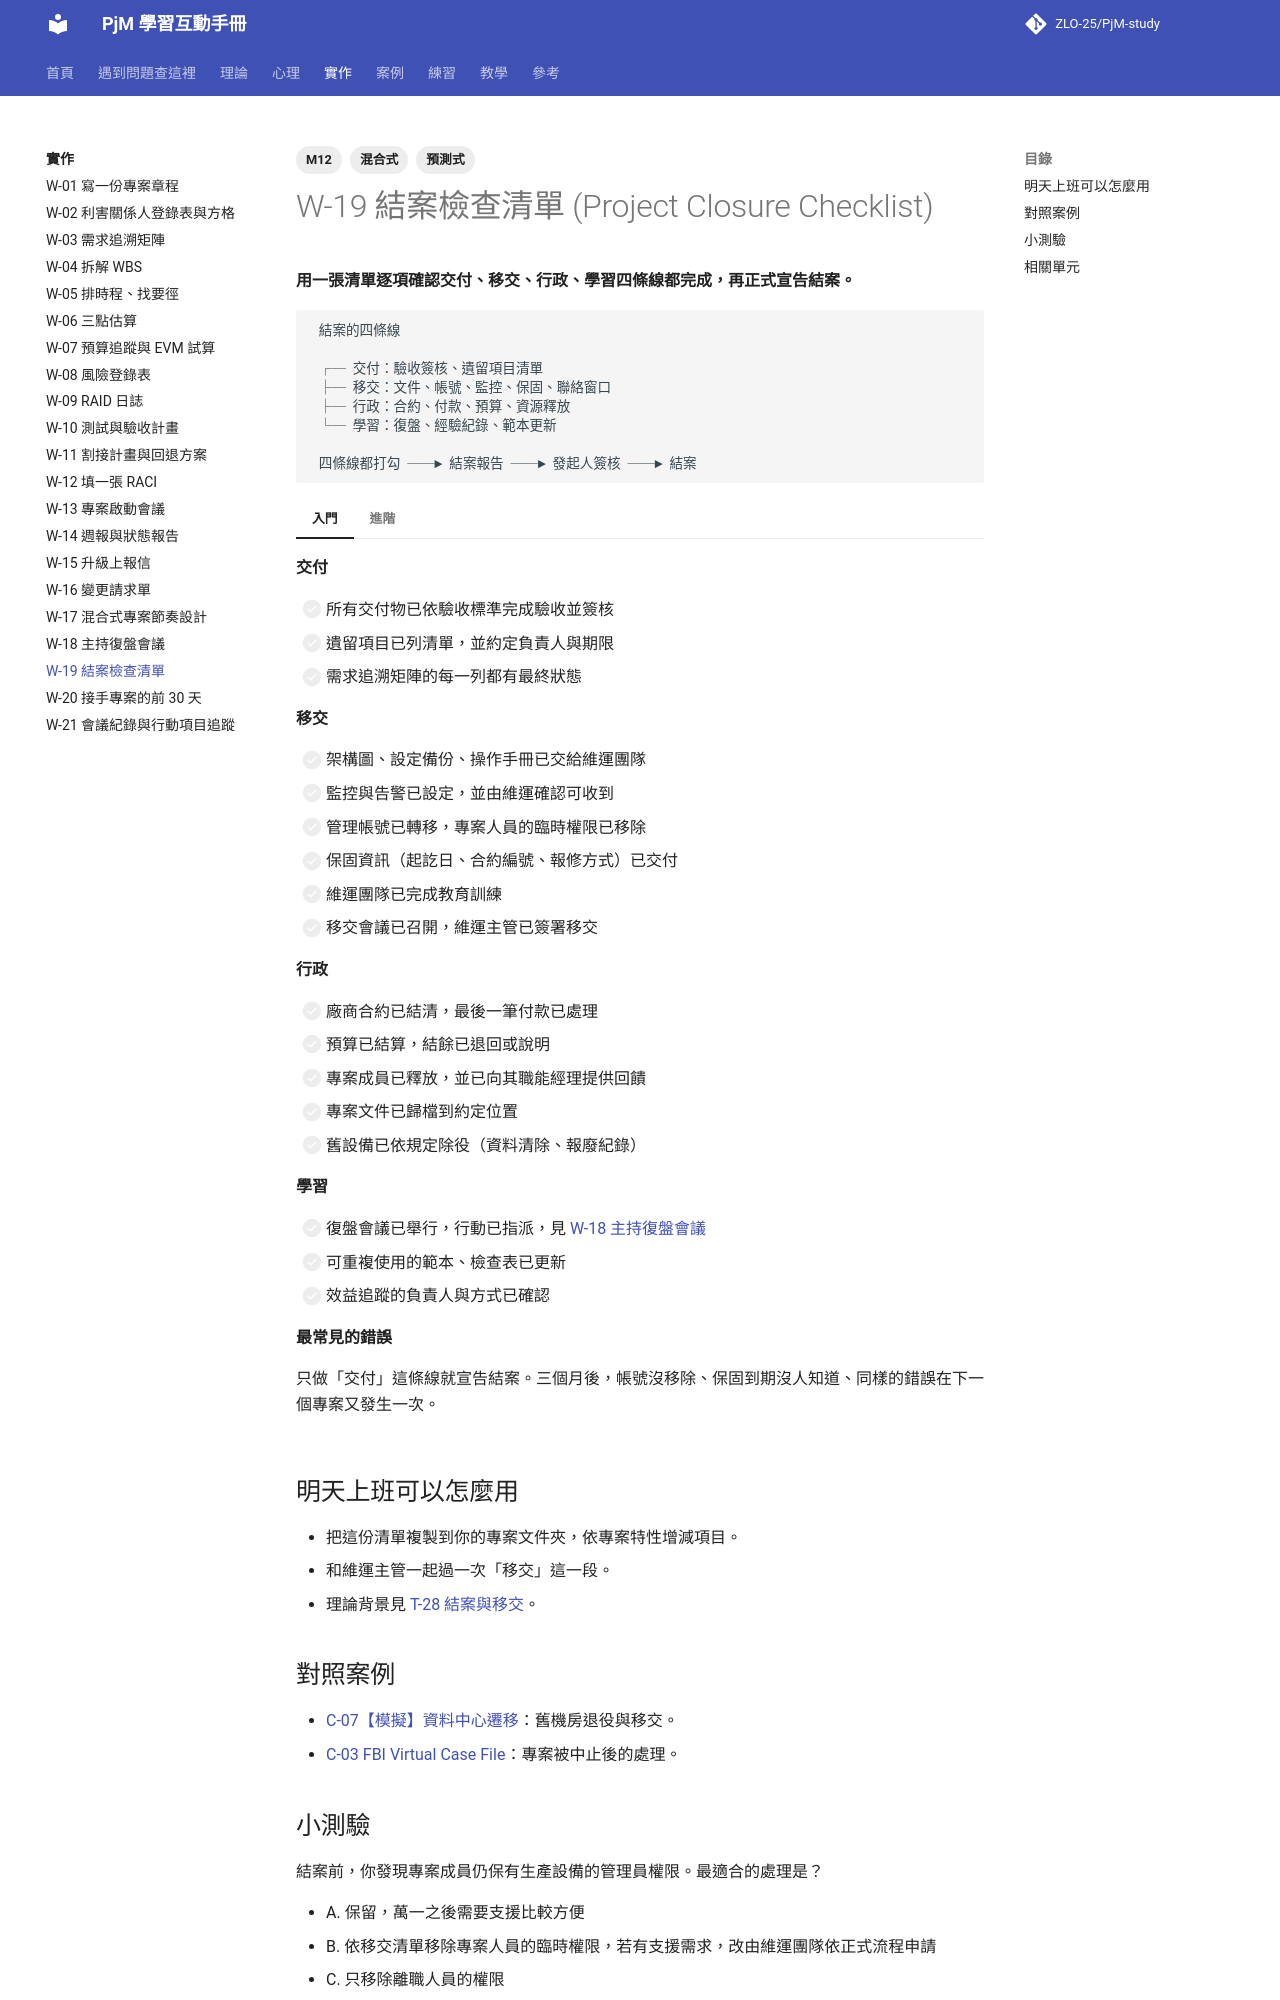

repository: ZLO-25/PjM-study · page: practice/W-19-closure-checklist/index.html · generator: mkdocs

---
title: W-19 結案檢查清單
tags: [M12, 預測式, 混合式]
---

# W-19 結案檢查清單 (Project Closure Checklist)

**用一張清單逐項確認交付、移交、行政、學習四條線都完成，再正式宣告結案。**

```text
 結案的四條線

 ┌─ 交付：驗收簽核、遺留項目清單
 ├─ 移交：文件、帳號、監控、保固、聯絡窗口
 ├─ 行政：合約、付款、預算、資源釋放
 └─ 學習：復盤、經驗紀錄、範本更新

 四條線都打勾 ──► 結案報告 ──► 發起人簽核 ──► 結案
```

=== "入門"

    **交付**

    - [ ] 所有交付物已依驗收標準完成驗收並簽核
    - [ ] 遺留項目已列清單，並約定負責人與期限
    - [ ] 需求追溯矩陣的每一列都有最終狀態

    **移交**

    - [ ] 架構圖、設定備份、操作手冊已交給維運團隊
    - [ ] 監控與告警已設定，並由維運確認可收到
    - [ ] 管理帳號已轉移，專案人員的臨時權限已移除
    - [ ] 保固資訊（起訖日、合約編號、報修方式）已交付
    - [ ] 維運團隊已完成教育訓練
    - [ ] 移交會議已召開，維運主管已簽署移交

    **行政**

    - [ ] 廠商合約已結清，最後一筆付款已處理
    - [ ] 預算已結算，結餘已退回或說明
    - [ ] 專案成員已釋放，並已向其職能經理提供回饋
    - [ ] 專案文件已歸檔到約定位置
    - [ ] 舊設備已依規定除役（資料清除、報廢紀錄）

    **學習**

    - [ ] 復盤會議已舉行，行動已指派，見 [W-18 主持復盤會議](W-18-retrospective.md)
    - [ ] 可重複使用的範本、檢查表已更新
    - [ ] 效益追蹤的負責人與方式已確認

    **最常見的錯誤**

    只做「交付」這條線就宣告結案。三個月後，帳號沒移除、保固到期沒人知道、同樣的錯誤在下一個專案又發生一次。

=== "進階"

    **結案報告的內容**

    一到兩頁即可：

    1. 目標達成情況（對照章程的成功標準）
    2. 時程、成本、範疇的最終結果與差異說明
    3. 核准過的重大變更摘要（來自變更紀錄表）
    4. 遺留項目與負責人
    5. 主要經驗（三點）
    6. 效益追蹤安排

    **被中止的專案也要結案**

    記錄完成到哪裡、可以保留的成果、花了多少、為什麼停。這份紀錄對未來重新啟動或類似專案非常有價值。

    **資深 PM 的檢查問題**

    - 章程中的成功標準，有沒有一條是「結案後才能量測」的？誰負責追蹤？
    - 維運團隊在移交後的第一週，如果遇到問題，知道要找誰嗎？

## 明天上班可以怎麼用

- 把這份清單複製到你的專案文件夾，依專案特性增減項目。
- 和維運主管一起過一次「移交」這一段。
- 理論背景見 [T-28 結案與移交](../theory/T-28-closure-handover.md)。

## 對照案例

- [C-07【模擬】資料中心遷移](../cases/C-07-sim-datacenter-migration.md)：舊機房退役與移交。
- [C-03 FBI Virtual Case File](../cases/C-03-fbi-virtual-case-file.md)：專案被中止後的處理。
